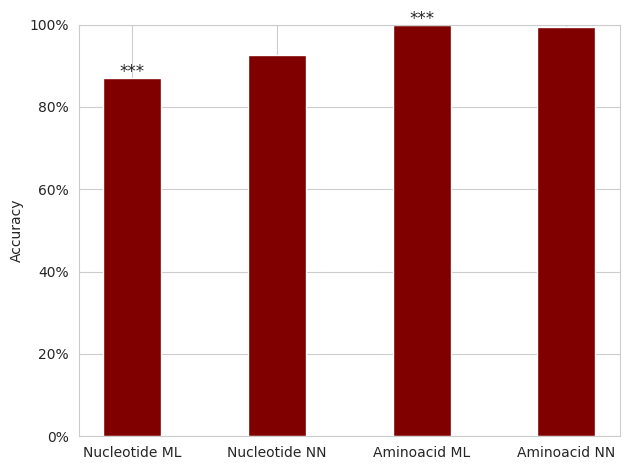

This chart was generated by the following Python code: (Note: this script raises an exception after producing the figure.)
import numpy as np
import matplotlib
import matplotlib.pyplot as plt
import seaborn as sns

labels = ['Nucleotide ML','Nucleotide NN','Aminoacid ML','Aminoacid NN']

labels_aa = ['JTT+I+G LG+I+G WAG+I+G Dayhoff+I+G']

sns.set_style("whitegrid")

# Amino acids:  data[0] - BioNJ, data[1] - ML, data[2] - NN (b3,cud,b3,cu)
data = [87.08,
        92.62,
        100.0,
        99.5]
fig, ax = plt.subplots()
# fig = plt.figure()
#ax = fig.add_axes([0,0,1,1])
ax.yaxis.set_major_formatter('{x:1.0f}%')
plt.bar(labels,data, color = 'maroon', width = 0.4)
ax.set_ylim([0, 100])
# Iterating over the bars one-by-one
counter = 0
for bar in ax.patches:
        # Using Matplotlib's annotate function and
        # passing the coordinates where the annotation shall be done
        # x-coordinate: bar.get_x() + bar.get_width() / 2
        # y-coordinate: bar.get_height()
        # free space to be left to make graph pleasing: (0, 8)
        # ha and va stand for the horizontal and vertical alignment
 #       if counter == 0 or counter == 3 or counter == 6 or counter == 9 or counter == 12 or counter == 15:
             if counter == 0 or counter == 2:
                         ax.annotate('***',
                                      (bar.get_x() + bar.get_width() / 2,
                                       bar.get_height()), ha='center', va='center',
                                      size=12, xytext=(0, 4),
                                      textcoords='offset points')
             counter += 1

#plt.title('Accuracy of reconstructions')
plt.ylabel('Accuracy')
#fig.legend(shadow=True,fancybox=True)



fig.tight_layout()


resolution_value = 200
plt.savefig("/home/<user>/Pictures/Final_plots/Model_prediction_final.png", format="png", dpi=resolution_value)

plt.show()